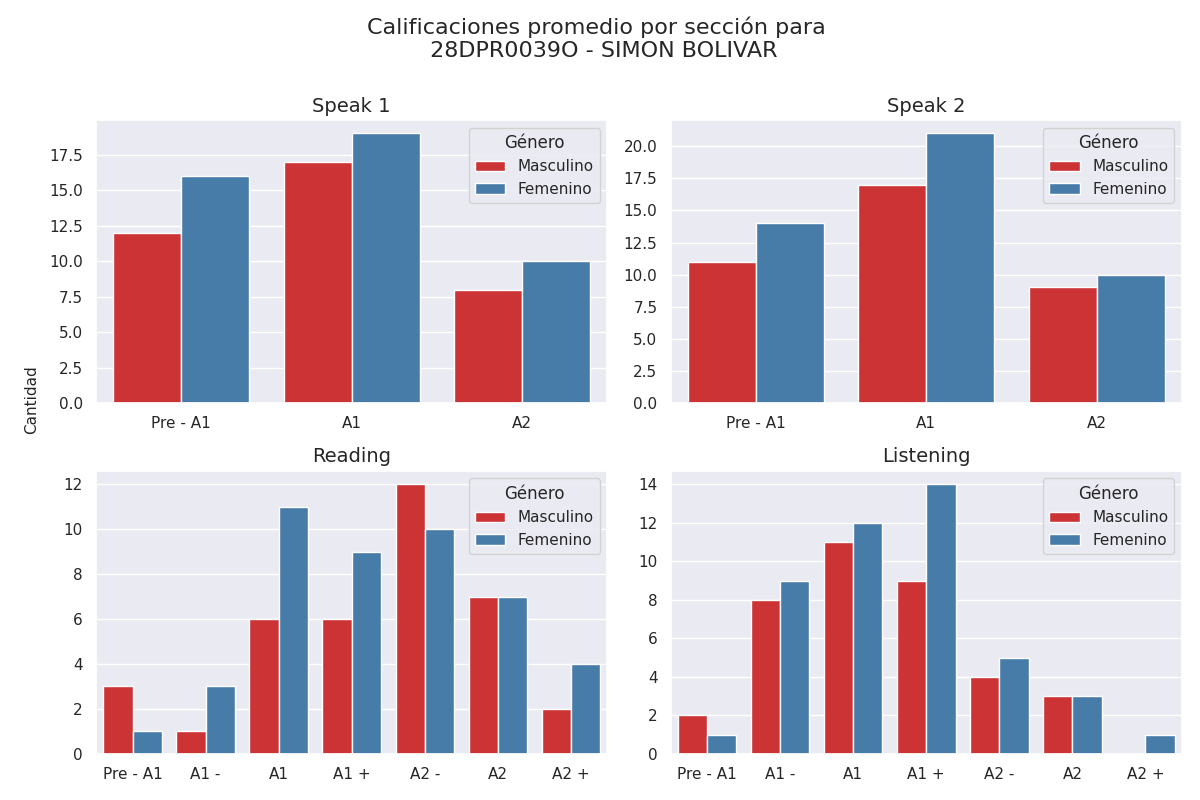

Data behind this chart, as committed beside it:
Sección, Calificación, Cantidad de alumnos con esa calificación, Género
speak 1, Pre - A1, 12, Masculino
speak 1, A1, 17, Masculino
speak 1, A2, 8, Masculino
speak 2, Pre - A1, 11, Masculino
speak 2, A1, 17, Masculino
speak 2, A2, 9, Masculino
reading, Pre - A1, 3, Masculino
reading, A1 -, 1, Masculino
reading, A1, 6, Masculino
reading, A1 +, 6, Masculino
reading, A2 -, 12, Masculino
reading, A2, 7, Masculino
reading, A2 +, 2, Masculino
listening, Pre - A1, 2, Masculino
listening, A1 -, 8, Masculino
listening, A1, 11, Masculino
listening, A1 +, 9, Masculino
listening, A2 -, 4, Masculino
listening, A2, 3, Masculino
listening, A2 +, 0, Masculino
speak 1, Pre - A1, 16, Femenino
speak 1, A1, 19, Femenino
speak 1, A2, 10, Femenino
speak 2, Pre - A1, 14, Femenino
speak 2, A1, 21, Femenino
speak 2, A2, 10, Femenino
reading, Pre - A1, 1, Femenino
reading, A1 -, 3, Femenino
reading, A1, 11, Femenino
reading, A1 +, 9, Femenino
reading, A2 -, 10, Femenino
reading, A2, 7, Femenino
reading, A2 +, 4, Femenino
listening, Pre - A1, 1, Femenino
listening, A1 -, 9, Femenino
listening, A1, 12, Femenino
listening, A1 +, 14, Femenino
listening, A2 -, 5, Femenino
listening, A2, 3, Femenino
listening, A2 +, 1, Femenino
